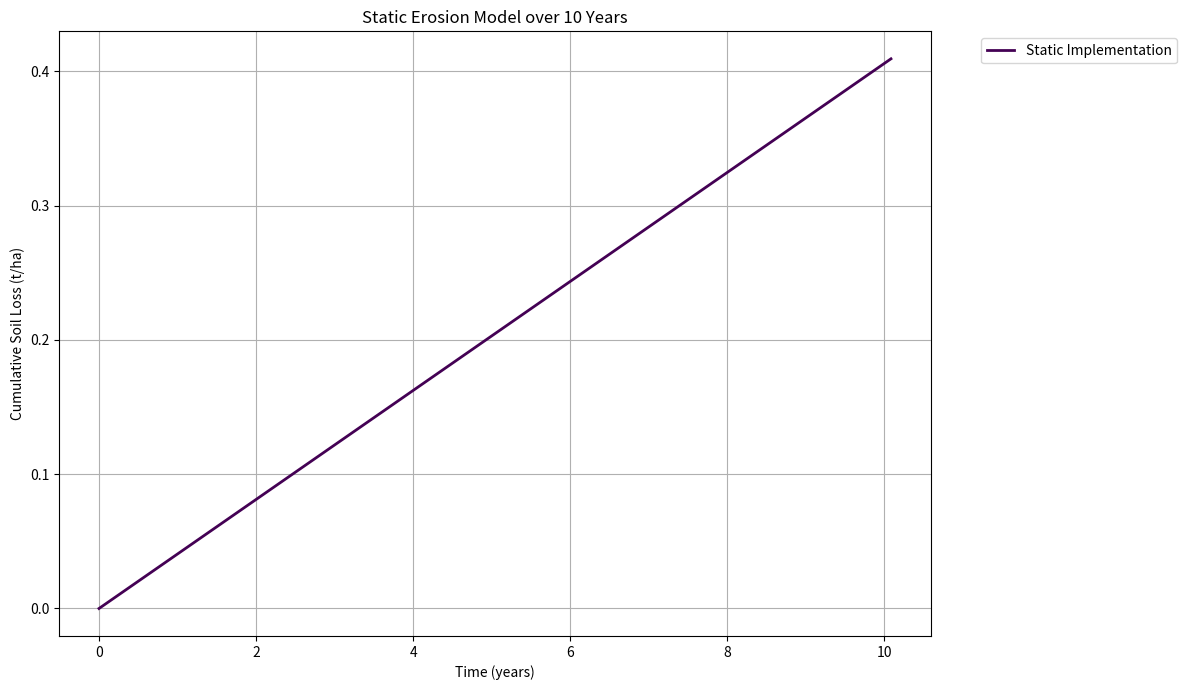
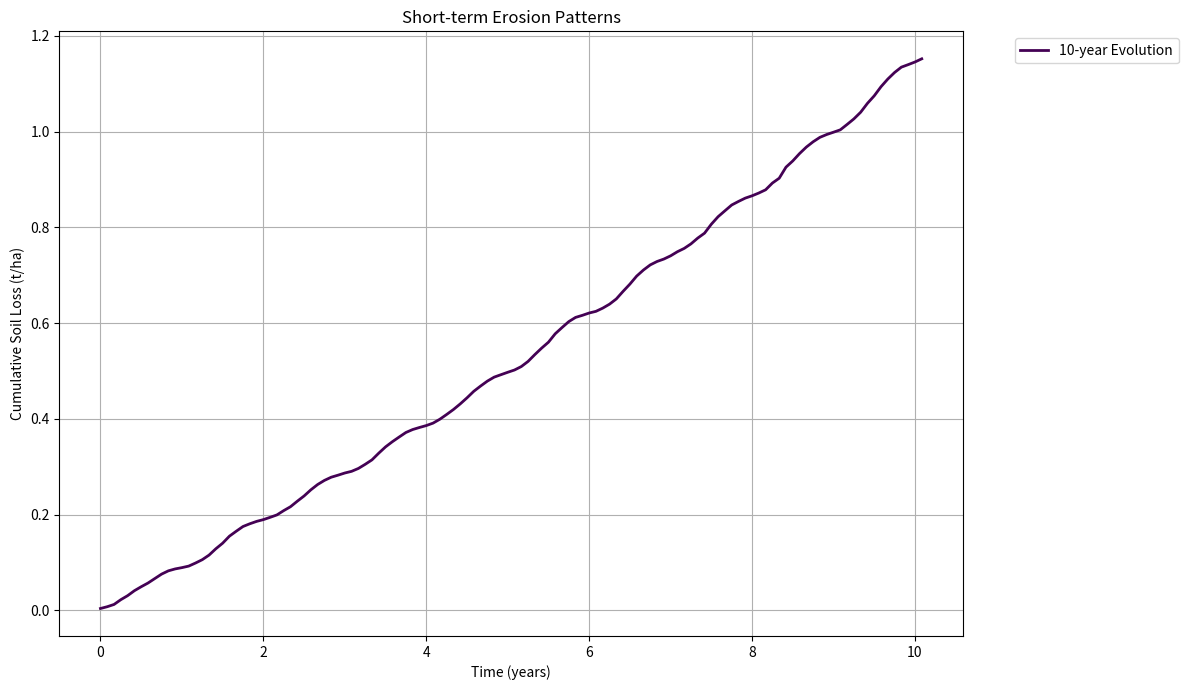
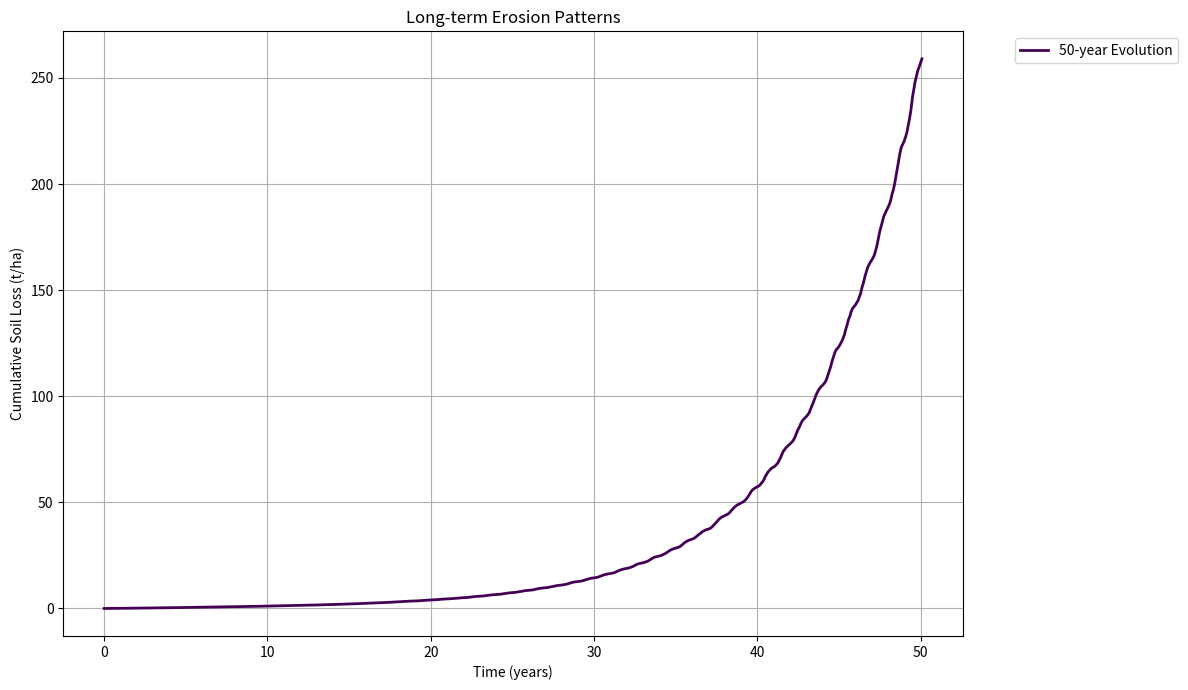
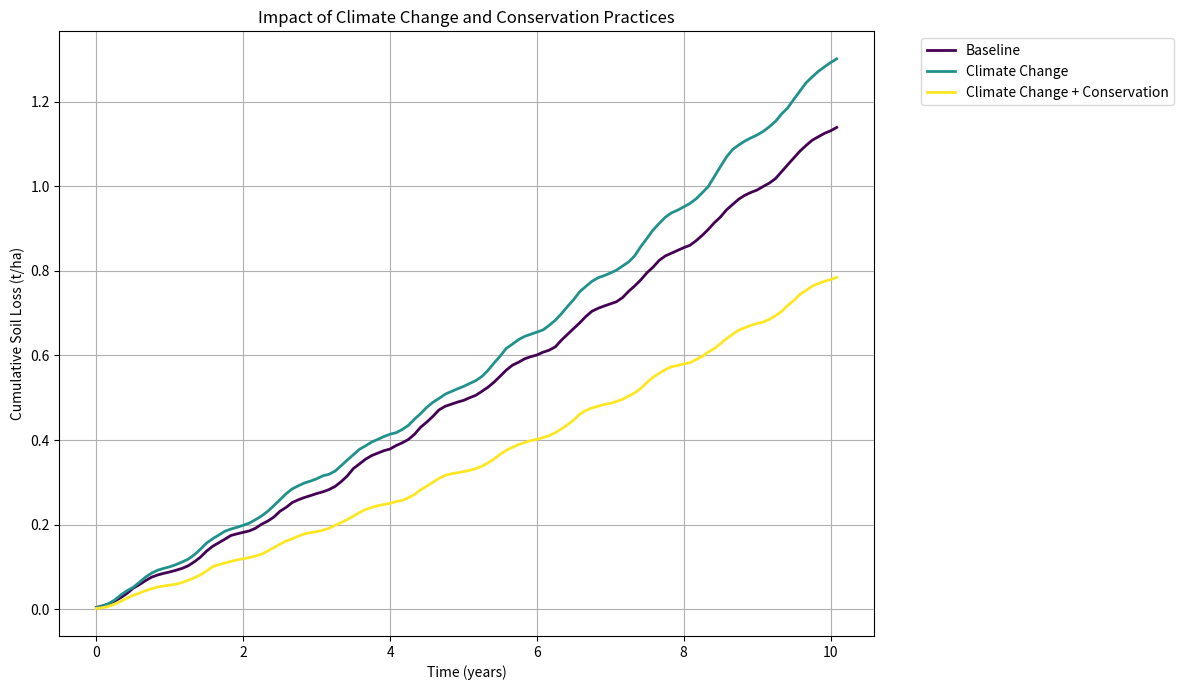

The matplotlib source for these figures, in order:
import numpy as np
import matplotlib.pyplot as plt


def calculate_rainfall_energy(rainfall_intensity):
    '''
    Calculate unit rainfall energy based on rainfall intensity.

    Parameters
    ----------
    rainfall_intensity : float
        Rainfall intensity for the event.

    Returns
    -------
    float
        rainfall_energy

    Notes
    -----
    - Uses empirical relationship between rainfall intensity and energy
    '''
    # Calculate energy using the empirical relationship with intensity
    exponential_term = np.exp(-0.082 * rainfall_intensity)
    rainfall_energy = 0.29 * (1 - 0.72 * exponential_term)
    
    return rainfall_energy

def generate_rainfall_event(climate_factor=1.0):
    '''
    Generate a rainfall event based on the given probability distribution.

    Parameters
    ----------
    climate_factor : float, optional (default=1.0)
        Multiplier for intense rainfall probabilities to simulate climate change.

    Returns
    -------
    float
        Selected rainfall intensity based on probability distribution.

    Notes
    -----
    - Default distribution represents typical Midwest rainfall patterns
    - Climate factor modifies probabilities of intense events (>3.5)
    '''
    # Given rainfall data
    rainfall_data = [
        (0.25, 0.30),  # Light rain
        (1.0, 0.25),   # Moderate rain
        (2.0, 0.20),   # Heavy rain
        (3.5, 0.15),   # Very heavy rain
        (5.0, 0.07),   # Extreme rain
        (7.0, 0.03)    # Severe storm
    ]
    
    # Split up this lab manual list into two separate ones
    rainfall_intensities = [data[0] for data in rainfall_data]
    rainfall_probabilities = [data[1] for data in rainfall_data]
    
    # Adjust probabilities if climate change is being modeled (i.e. Q4)
    if climate_factor > 1.0:
        # Loop through each rainfall intensity and adjust its probability
        for index in range(len(rainfall_probabilities)):
            if rainfall_intensities[index] > 3.5:
                rainfall_probabilities[index] = rainfall_probabilities[index] * climate_factor
        
        # Renormalize probabilities to sum to 1
        probability_sum = sum(rainfall_probabilities)
        for index in range(len(rainfall_probabilities)):
            rainfall_probabilities[index] = rainfall_probabilities[index] / probability_sum
    
    # Generate a random value and find corresponding rainfall intensity
    random_value = np.random.random()
    running_probability_sum = 0
    # LOGIC = find if random number generated is less than given probability; if not, add next
    # probability and see if it's less. First time finding it's less indicates return
    for current_intensity, current_probability in zip(rainfall_intensities, rainfall_probabilities):
        running_probability_sum += current_probability
        if random_value <= running_probability_sum:
            return current_intensity

def calculate_k_factor(time_years):
    '''
    Calculate time-varying soil erodibility factor using exponential grow.

    Parameters
    ----------
    time_years : float
        Time in years since start of simulation.

    Returns
    -------
    float
        Current soil erodibility factor (K) based on exponential progression.

    Notes
    -----
    - Models increasing soil erodibility as protective topsoil erodes away
    '''
    # Calculate how soil erodibility changes over time using exponential approach
    exponential_term = np.exp(.15 * time_years)
    current_k_factor = .45 + (.15) * exponential_term
    
    return current_k_factor

def calculate_c_factor(time_years):
    '''
    Calculate seasonal cover management factor using a sinusoidal function.

    Parameters
    ----------
    time_years : float
        Time in years since start of simulation.

    Returns
    -------
    float
        Current cover management factor (C) based on seasonal cycle.

    Notes
    -----
    - Models seasonal vegetation changes affecting soil protection
    - Minimum C (most protection) occurs in summer
    - Maximum C (least protection) occurs in winter
    - Complete cycle occurs each year
    '''
    # Calculate seasonal variation using sine wave
    yearly_cycle = 2 * np.pi * time_years
    phase_shift = np.pi/2
    seasonal_variation = np.sin(yearly_cycle - phase_shift)

    current_c_factor = .4 + .2 * seasonal_variation
    
    return current_c_factor

def calculate_erosion(years, ls, p, timestep_years=1/12, num_trials=1, static=False, climate_factor=1.0,
        fixed_rainfall=None):
    '''
    Calculate soil erosion over time using the Universal Soil Loss Equation (USLE).

    Parameters
    ----------
    years : float
        Total simulation time in years.
    ls : float
        Topographic factor combining slope length and steepness.
    p : float
        Support practice factor representing erosion control measures.
    timestep_years : float
        Time step for calculations in years.
    num_trials : int, optional (default=1)
        Number of trials to average for probabilistic calculations.
    static : bool, optional (default=False)
        If True, uses fixed parameters and simple time multiplication.
    climate_factor : float, optional (default=1.0)
        Factor to increase probability of intense rainfall events.
    fixed_rainfall : float, optional (default=None)
        If provided, uses this fixed intensity instead of random generation.

    Returns
    -------
    array
        (time_points, erosion_values) where:
        - time_points : array of simulation times in years
        - erosion_values : array of cumulative erosion values in t/ha

    Notes
    -----
    - Static mode uses constant parameters multiplied by time
    - Dynamic mode updates K and C factors at each timestep
    - Rainfall can be fixed or generated probabilistically (via generate_rainfall_event())
    - Multiple trials are averaged to handle random variation
    '''
    # Creating numbe time points in accordance with given time_step
    time_points = np.arange(0, years + timestep_years, timestep_years)
    number_of_steps = len(time_points)
    
    # Create array to store results from
    all_trials_erosion = np.zeros((num_trials, number_of_steps))
    
    # Run the specified number of trials you want
    for trial_number in range(num_trials):
        # STATIC CASE: simply calculate erosion once and then multiply over time
        if static:
            rainfall_intensity = fixed_rainfall # i.e. anytime running static, will have this fixed rain
    
            # Calculate erosion rate via equation
            rainfall_energy = calculate_rainfall_energy(rainfall_intensity)
            rainfall_factor = rainfall_energy * rainfall_intensity
            erosion_rate = rainfall_factor * .3 * ls * .4 * p
            
            # Applying rate to all time points... i.e. fixed fixed erosion rate * fixed time points
            all_trials_erosion[trial_number] = erosion_rate * time_points
        # DYANMIC CASE: calculate erosion at each time step
        else:
            # For dynamic case, calculate erosion at each time step
            cumulative_erosion = 0
            
            for time_step in range(number_of_steps):
                current_time = time_points[time_step]

                # Generate rainfall event (NOTE: climate factor possibility included here)          
                rainfall_intensity = generate_rainfall_event(climate_factor=climate_factor)
                
                # Calculating rainfall factor via random weather event
                rainfall_energy = calculate_rainfall_energy(rainfall_intensity)
                rainfall_factor = rainfall_energy * rainfall_intensity
                
                # Geting current k and c factors via their function
                current_k = calculate_k_factor(current_time)
                current_c = calculate_c_factor(current_time)
                
                # Calculate erosion for this timestep using total equation
                timestep_erosion = rainfall_factor * current_k * ls * current_c * p * timestep_years
                
                # Add to cumulative erosion total
                cumulative_erosion += timestep_erosion
                all_trials_erosion[trial_number, time_step] = cumulative_erosion
    
    # Calculating average erosion via all trials ran
    average_erosion = np.mean(all_trials_erosion, axis=0)
    
    return time_points, average_erosion

def plot_erosion_comparison(time_points, results, labels, title=None, filename= "no_file_name_provided1"):
    '''
    Create and save a plot comparing multiple erosion scenarios.

    Parameters
    ----------
    time_points : array-like
        Array of time values for x-axis.
    results : list of array-like
        List of erosion results to plot, one array per scenario.
    labels : list of str
        List of labels corresponding to each erosion result.
    title : str, optional
        Plot title. If None, uses default title.
    filename : str, optional
        Filename to save the plot. If None, plot is not saved.

    Returns
    -------
    None
        Saves plot to file if filename is provided.
    '''
    # Setting up figure
    plt.figure(figsize=(12, 7))
    number_of_scenarios = len(results)
    line_colors = plt.cm.viridis(np.linspace(0, 1, number_of_scenarios))
    
    # Plotting
    for erosion_result, scenario_label, line_color in zip(results, labels, line_colors):
        plt.plot(time_points, erosion_result, '-', 
                color=line_color, 
                label=scenario_label, 
                linewidth=2)
    
    # Add labels and title
    plt.xlabel('Time (years)')
    plt.ylabel('Cumulative Soil Loss (t/ha)')
    if title is None:
        title = 'Cumulative Soil Erosion Over Time'
    plt.title(title)
    plt.grid(True)
    plt.legend(bbox_to_anchor=(1.05, 1), loc='upper left')
    plt.tight_layout()
    
    plt.savefig(filename, bbox_inches='tight', dpi=300)
    
    plt.close()

def main():    
    # !!!!Q2 SOLUTION!!!!
    time_points, static_erosion = calculate_erosion(years=10, ls=1.5, p=1.0, static=True, fixed_rainfall=2.0)
    
    plot_erosion_comparison(time_points, [static_erosion], ['Static Implementation'],
                            'Static Erosion Model over 10 Years','figure1_static_erosion.png')
    
    # !!!!Q3 SOLUTION!!!!

    # For 10-year
    time_points_10, erosion_10 = calculate_erosion(years=10, ls=1.5, p=1.0, static=False, num_trials=50)
    plot_erosion_comparison(time_points_10, [erosion_10], ['10-year Evolution'],'Short-term Erosion Patterns',
                            'figure2a_10year.png')
    # For 50-year
    time_points_50, erosion_50 = calculate_erosion(years=50, ls=1.5, p=1.0, static=False, num_trials=50)

    plot_erosion_comparison(time_points_50, [erosion_50], ['50-year Evolution'], 'Long-term Erosion Patterns', 'figure2b_50year.png')

    # !!!!Q4 SOLUTION!!!!

    # Baseline
    time_points, baseline = calculate_erosion(years=10,ls=1.5, static=False, num_trials=50, climate_factor=1.0, p=1.0)
    # Climate change
    _, climate_change = calculate_erosion(years=10,ls=1.5,static=False, num_trials=50,climate_factor=1.5,p=1.0)
    # Climate change with conservation
    _, conservation = calculate_erosion(years=10,ls=1.5,static=False,num_trials=50,climate_factor=1.5,p=0.6)
    # Plotting them toether
    plot_erosion_comparison(time_points,[baseline, climate_change, conservation],
                            ['Baseline', 'Climate Change', 'Climate Change + Conservation'],
                            'Impact of Climate Change and Conservation Practices',
                            'figure3_climate_conservation.png'
    )

if __name__ == "__main__":
    main()
